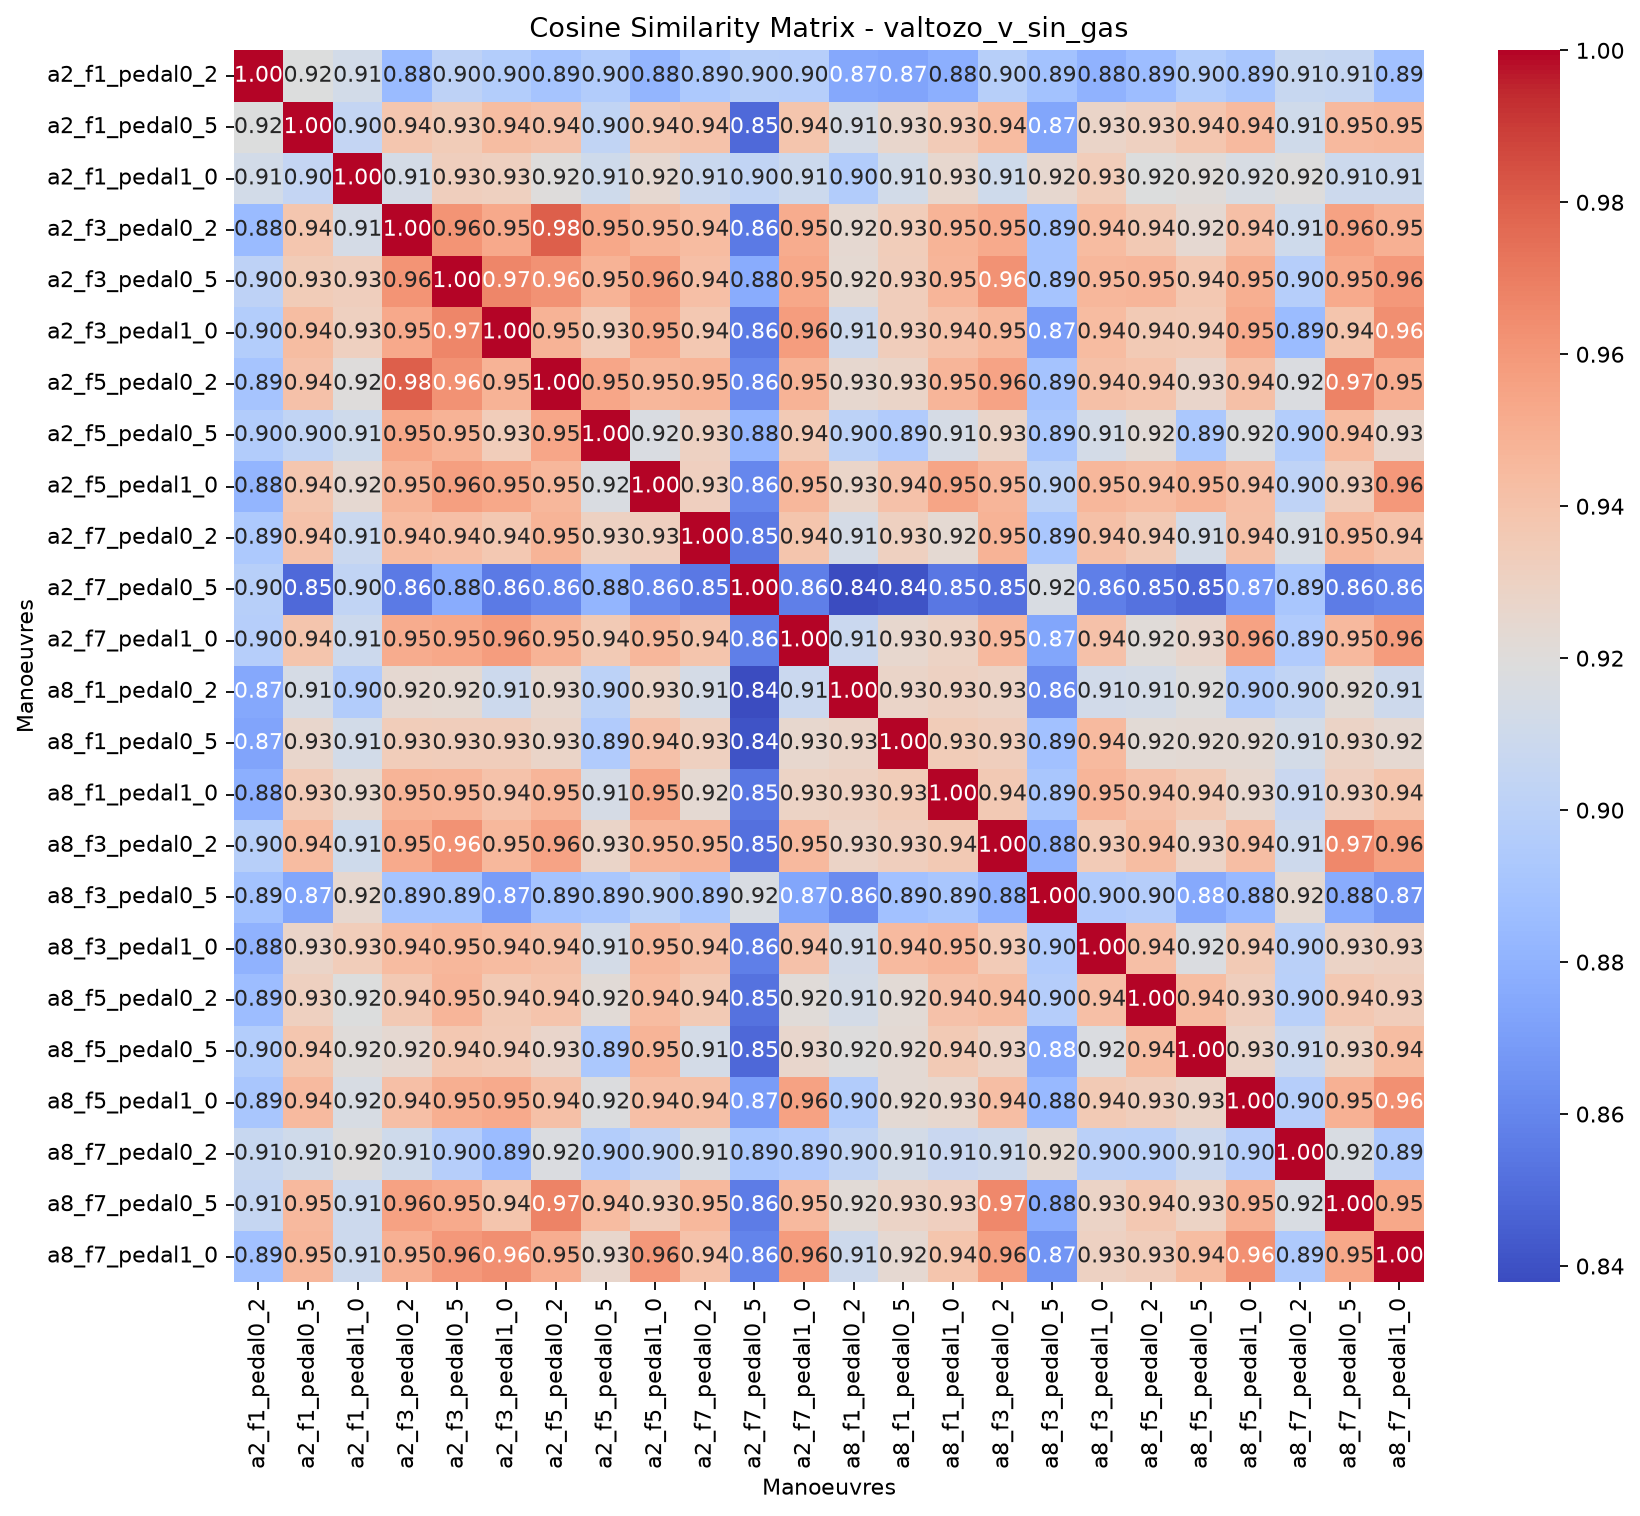

Data behind this chart, as committed beside it:
, valtozo_v_sin_gas_a2_f1_pedal0_2, valtozo_v_sin_gas_a2_f1_pedal0_5, valtozo_v_sin_gas_a2_f1_pedal1_0, valtozo_v_sin_gas_a2_f3_pedal0_2, valtozo_v_sin_gas_a2_f3_pedal0_5, valtozo_v_sin_gas_a2_f3_pedal1_0, valtozo_v_sin_gas_a2_f5_pedal0_2, valtozo_v_sin_gas_a2_f5_pedal0_5, valtozo_v_sin_gas_a2_f5_pedal1_0, valtozo_v_sin_gas_a2_f7_pedal0_2, valtozo_v_sin_gas_a2_f7_pedal0_5, valtozo_v_sin_gas_a2_f7_pedal1_0, valtozo_v_sin_gas_a8_f1_pedal0_2, valtozo_v_sin_gas_a8_f1_pedal0_5, valtozo_v_sin_gas_a8_f1_pedal1_0, valtozo_v_sin_gas_a8_f3_pedal0_2, valtozo_v_sin_gas_a8_f3_pedal0_5, valtozo_v_sin_gas_a8_f3_pedal1_0, valtozo_v_sin_gas_a8_f5_pedal0_2, valtozo_v_sin_gas_a8_f5_pedal0_5, valtozo_v_sin_gas_a8_f5_pedal1_0, valtozo_v_sin_gas_a8_f7_pedal0_2, valtozo_v_sin_gas_a8_f7_pedal0_5
valtozo_v_sin_gas_a2_f1_pedal0_2, 1, 0.9184, 0.9123, 0.8847, 0.9018, 0.8965, 0.8901, 0.8959, 0.881, 0.8934, 0.8982, 0.8977, 0.875, 0.8731, 0.8779, 0.8982, 0.8888, 0.8799, 0.8854, 0.8965, 0.8913, 0.9068, 0.9053
valtozo_v_sin_gas_a2_f1_pedal0_5, 0.9184, 1, 0.9047, 0.9381, 0.9345, 0.9436, 0.9407, 0.9033, 0.9382, 0.9399, 0.8492, 0.9391, 0.9139, 0.9259, 0.9349, 0.9437, 0.8733, 0.9279, 0.9312, 0.9383, 0.9446, 0.9112, 0.9452
valtozo_v_sin_gas_a2_f1_pedal1_0, 0.9123, 0.9047, 1, 0.9133, 0.9328, 0.9314, 0.92, 0.9104, 0.9241, 0.9076, 0.9037, 0.909, 0.8961, 0.9125, 0.9254, 0.9107, 0.925, 0.9336, 0.9187, 0.9208, 0.9153, 0.9191, 0.9093
valtozo_v_sin_gas_a2_f3_pedal0_2, 0.8847, 0.9381, 0.9133, 1, 0.9617, 0.9528, 0.9801, 0.9536, 0.9475, 0.944, 0.8552, 0.9514, 0.9242, 0.9339, 0.9479, 0.9524, 0.8902, 0.9441, 0.9362, 0.924, 0.9422, 0.9102, 0.9557
valtozo_v_sin_gas_a2_f3_pedal0_5, 0.9018, 0.9345, 0.9328, 0.9617, 1, 0.9669, 0.9622, 0.9484, 0.9575, 0.9423, 0.8768, 0.9535, 0.9236, 0.9331, 0.947, 0.9625, 0.8899, 0.9466, 0.9469, 0.9369, 0.9502, 0.8978, 0.9525
valtozo_v_sin_gas_a2_f3_pedal1_0, 0.8965, 0.9436, 0.9314, 0.9528, 0.9669, 1, 0.9482, 0.9338, 0.9532, 0.9367, 0.8551, 0.9582, 0.9089, 0.9332, 0.9399, 0.9459, 0.8691, 0.9442, 0.9358, 0.9352, 0.9523, 0.8852, 0.9389
valtozo_v_sin_gas_a2_f5_pedal0_2, 0.8901, 0.9407, 0.92, 0.9801, 0.9622, 0.9482, 1, 0.9538, 0.9466, 0.9477, 0.8606, 0.9483, 0.9251, 0.9282, 0.947, 0.9554, 0.8897, 0.9413, 0.9398, 0.9266, 0.9413, 0.9172, 0.9679
valtozo_v_sin_gas_a2_f5_pedal0_5, 0.8959, 0.9033, 0.9104, 0.9536, 0.9484, 0.9338, 0.9538, 1, 0.9166, 0.9308, 0.881, 0.9359, 0.9008, 0.8949, 0.914, 0.9284, 0.892, 0.9129, 0.9216, 0.8923, 0.9177, 0.8963, 0.9437
valtozo_v_sin_gas_a2_f5_pedal1_0, 0.881, 0.9382, 0.9241, 0.9475, 0.9575, 0.9532, 0.9466, 0.9166, 1, 0.9317, 0.8605, 0.9466, 0.9273, 0.9405, 0.9547, 0.9469, 0.9007, 0.9463, 0.9437, 0.9476, 0.9418, 0.9024, 0.9329
valtozo_v_sin_gas_a2_f7_pedal0_2, 0.8934, 0.9399, 0.9076, 0.944, 0.9423, 0.9367, 0.9477, 0.9308, 0.9317, 1, 0.8545, 0.9387, 0.9138, 0.9313, 0.9236, 0.9485, 0.8917, 0.9412, 0.9356, 0.9126, 0.9412, 0.915, 0.9456
valtozo_v_sin_gas_a2_f7_pedal0_5, 0.8982, 0.8492, 0.9037, 0.8552, 0.8768, 0.8551, 0.8606, 0.881, 0.8605, 0.8545, 1, 0.8575, 0.8379, 0.8405, 0.854, 0.8517, 0.9161, 0.8573, 0.852, 0.8483, 0.8693, 0.8914, 0.8562
valtozo_v_sin_gas_a2_f7_pedal1_0, 0.8977, 0.9391, 0.909, 0.9514, 0.9535, 0.9582, 0.9483, 0.9359, 0.9466, 0.9387, 0.8575, 1, 0.9077, 0.9256, 0.9295, 0.9453, 0.8737, 0.9407, 0.9213, 0.9264, 0.9559, 0.895, 0.9451
valtozo_v_sin_gas_a8_f1_pedal0_2, 0.875, 0.9139, 0.8961, 0.9242, 0.9236, 0.9089, 0.9251, 0.9008, 0.9273, 0.9138, 0.8379, 0.9077, 1, 0.928, 0.9307, 0.9286, 0.862, 0.9115, 0.9128, 0.919, 0.8957, 0.9033, 0.9219
valtozo_v_sin_gas_a8_f1_pedal0_5, 0.8731, 0.9259, 0.9125, 0.9339, 0.9331, 0.9332, 0.9282, 0.8949, 0.9405, 0.9313, 0.8405, 0.9256, 0.928, 1, 0.9344, 0.9325, 0.888, 0.9443, 0.9223, 0.9233, 0.923, 0.913, 0.9286
valtozo_v_sin_gas_a8_f1_pedal1_0, 0.8779, 0.9349, 0.9254, 0.9479, 0.947, 0.9399, 0.947, 0.914, 0.9547, 0.9236, 0.854, 0.9295, 0.9307, 0.9344, 1, 0.9362, 0.8913, 0.9472, 0.9409, 0.9359, 0.9255, 0.9071, 0.9317
valtozo_v_sin_gas_a8_f3_pedal0_2, 0.8982, 0.9437, 0.9107, 0.9524, 0.9625, 0.9459, 0.9554, 0.9284, 0.9469, 0.9485, 0.8517, 0.9453, 0.9286, 0.9325, 0.9362, 1, 0.88, 0.9348, 0.9431, 0.9287, 0.9425, 0.9096, 0.9664
valtozo_v_sin_gas_a8_f3_pedal0_5, 0.8888, 0.8733, 0.925, 0.8902, 0.8899, 0.8691, 0.8897, 0.892, 0.9007, 0.8917, 0.9161, 0.8737, 0.862, 0.888, 0.8913, 0.88, 1, 0.8952, 0.8969, 0.8757, 0.8837, 0.9239, 0.8766
valtozo_v_sin_gas_a8_f3_pedal1_0, 0.8799, 0.9279, 0.9336, 0.9441, 0.9466, 0.9442, 0.9413, 0.9129, 0.9463, 0.9412, 0.8573, 0.9407, 0.9115, 0.9443, 0.9472, 0.9348, 0.8952, 1, 0.9423, 0.9175, 0.9354, 0.8996, 0.9288
valtozo_v_sin_gas_a8_f5_pedal0_2, 0.8854, 0.9312, 0.9187, 0.9362, 0.9469, 0.9358, 0.9398, 0.9216, 0.9437, 0.9356, 0.852, 0.9213, 0.9128, 0.9223, 0.9409, 0.9431, 0.8969, 0.9423, 1, 0.943, 0.9323, 0.8993, 0.9367
valtozo_v_sin_gas_a8_f5_pedal0_5, 0.8965, 0.9383, 0.9208, 0.924, 0.9369, 0.9352, 0.9266, 0.8923, 0.9476, 0.9126, 0.8483, 0.9264, 0.919, 0.9233, 0.9359, 0.9287, 0.8757, 0.9175, 0.943, 1, 0.9279, 0.9087, 0.9296
valtozo_v_sin_gas_a8_f5_pedal1_0, 0.8913, 0.9446, 0.9153, 0.9422, 0.9502, 0.9523, 0.9413, 0.9177, 0.9418, 0.9412, 0.8693, 0.9559, 0.8957, 0.923, 0.9255, 0.9425, 0.8837, 0.9354, 0.9323, 0.9279, 1, 0.8975, 0.9489
valtozo_v_sin_gas_a8_f7_pedal0_2, 0.9068, 0.9112, 0.9191, 0.9102, 0.8978, 0.8852, 0.9172, 0.8963, 0.9024, 0.915, 0.8914, 0.895, 0.9033, 0.913, 0.9071, 0.9096, 0.9239, 0.8996, 0.8993, 0.9087, 0.8975, 1, 0.9164
valtozo_v_sin_gas_a8_f7_pedal0_5, 0.9053, 0.9452, 0.9093, 0.9557, 0.9525, 0.9389, 0.9679, 0.9437, 0.9329, 0.9456, 0.8562, 0.9451, 0.9219, 0.9286, 0.9317, 0.9664, 0.8766, 0.9288, 0.9367, 0.9296, 0.9489, 0.9164, 1
valtozo_v_sin_gas_a8_f7_pedal1_0, 0.8882, 0.9464, 0.9093, 0.9494, 0.96, 0.9635, 0.9509, 0.926, 0.9598, 0.9403, 0.859, 0.9584, 0.9095, 0.9243, 0.9386, 0.9567, 0.8662, 0.9308, 0.9333, 0.9432, 0.9631, 0.8937, 0.9533
